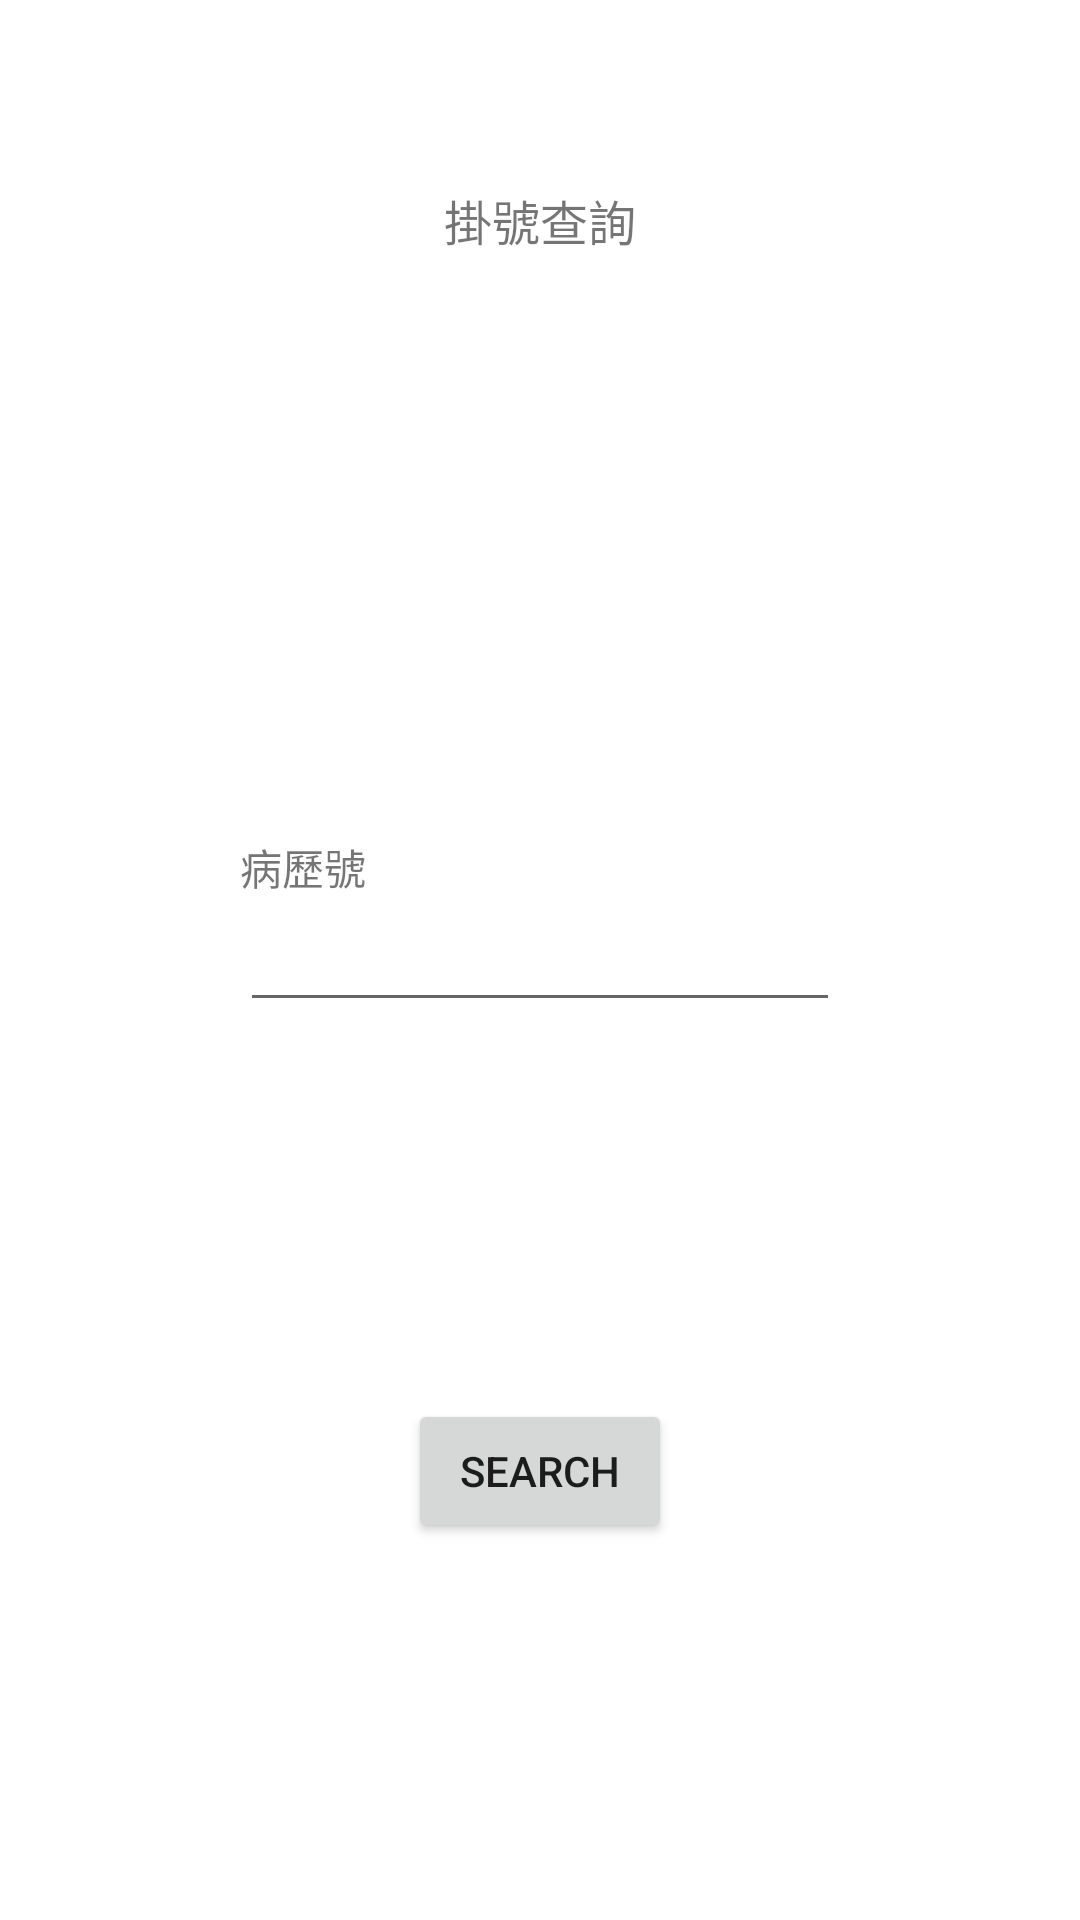

Android layout source for this screen:
<!-- AndroidManifest.xml: application theme Theme.Hospital_database -->
<!-- res/layout/fragment_main_appointment.xml -->
<?xml version="1.0" encoding="utf-8"?>

<androidx.constraintlayout.widget.ConstraintLayout xmlns:android="http://schemas.android.com/apk/res/android"
    android:layout_width="match_parent"
    android:layout_height="match_parent"
    xmlns:app="http://schemas.android.com/apk/res-auto">

    <TextView
        android:id="@+id/main_appointment_textview_title"
        android:layout_width="wrap_content"
        android:layout_height="wrap_content"
        android:text="掛號查詢"
        android:textSize="16sp"
        app:layout_constraintTop_toTopOf="parent"
        app:layout_constraintStart_toStartOf="parent"
        app:layout_constraintEnd_toEndOf="parent"
        app:layout_constraintBottom_toBottomOf="parent"
        app:layout_constraintVertical_bias="0.1"/>


    <TextView
        android:id="@+id/main_appointment_textview_id"
        android:layout_width="wrap_content"
        android:layout_height="wrap_content"
        android:text="病歷號"
        app:layout_constraintBottom_toTopOf="@id/main_appointment_edittext_id"
        app:layout_constraintStart_toStartOf="@id/main_appointment_edittext_id" />

    <EditText
        android:id="@+id/main_appointment_edittext_id"
        android:layout_width="200dp"
        android:layout_height="wrap_content"
        app:layout_constraintTop_toTopOf="parent"
        app:layout_constraintEnd_toEndOf="parent"
        app:layout_constraintStart_toStartOf="parent"
        app:layout_constraintBottom_toBottomOf="parent"/>








































    <Button
        android:id="@+id/main_appointment_btn_search"
        android:layout_width="wrap_content"
        android:layout_height="wrap_content"
        android:text="SEARCH"
        app:layout_constraintTop_toBottomOf="@id/main_appointment_edittext_id"
        app:layout_constraintBottom_toBottomOf="parent"
        app:layout_constraintStart_toStartOf="parent"
        app:layout_constraintEnd_toEndOf="parent"/>


</androidx.constraintlayout.widget.ConstraintLayout>
<!-- resources referenced by this layout -->
<resources>
  <style name="Theme.Hospital_database" parent="Theme.MaterialComponents.Light.NoActionBar">
          
          <item name="colorPrimary">@color/gray</item>
          <item name="colorPrimaryVariant">@color/dark_gray</item>
          <item name="colorOnPrimary">@color/light_gray</item>
          
          <item name="colorSecondary">@color/teal_200</item>
          <item name="colorSecondaryVariant">@color/teal_700</item>
          <item name="colorOnSecondary">@color/black</item>
          
          <item name="android:statusBarColor" tools:targetApi="l">?attr/colorPrimaryVariant</item>
          
      </style>
  <color name="gray">#FF878787</color>
  <color name="dark_gray">#FF333333</color>
  <color name="light_gray">#FFCCCCCC</color>
  <color name="teal_200">#FF03DAC5</color>
  <color name="teal_700">#FF018786</color>
  <color name="black">#FF000000</color>
</resources>
